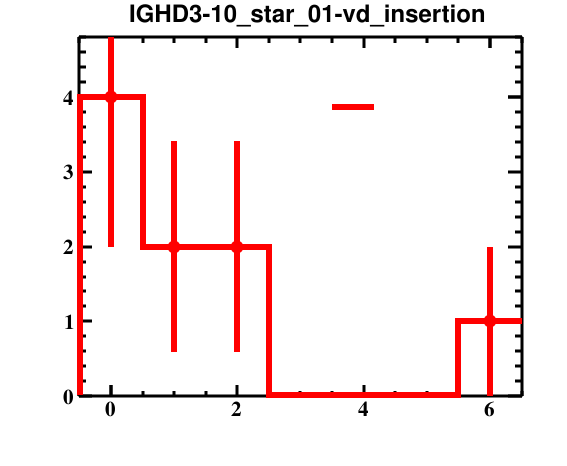

Values plotted in this chart, from the file beside it:
bin_low_edge, contents, binerror, xtitle, binlabel
-1.5, 0.0, 0.0, , 
-0.5, 4.0, 2.0, , 
0.5, 2.0, 1.414, , 
1.5, 2.0, 1.414, , 
2.5, 0.0, 0.0, , 
3.5, 0.0, 0.0, , 
4.5, 0.0, 0.0, , 
5.5, 1.0, 1.0, , 
6.5, 0.0, 0.0, , 
